Run: headless pygame with SDL's dummy video driver; simulated clock (each Clock.tick advances the game by its frame time, no real sleeping); random seed 0; keys injected as events and as key.get_pressed() state; mouse plan: one left click at the window centre at the start of phase 2, then a move to the lower-right quarter at the start of phase 3.
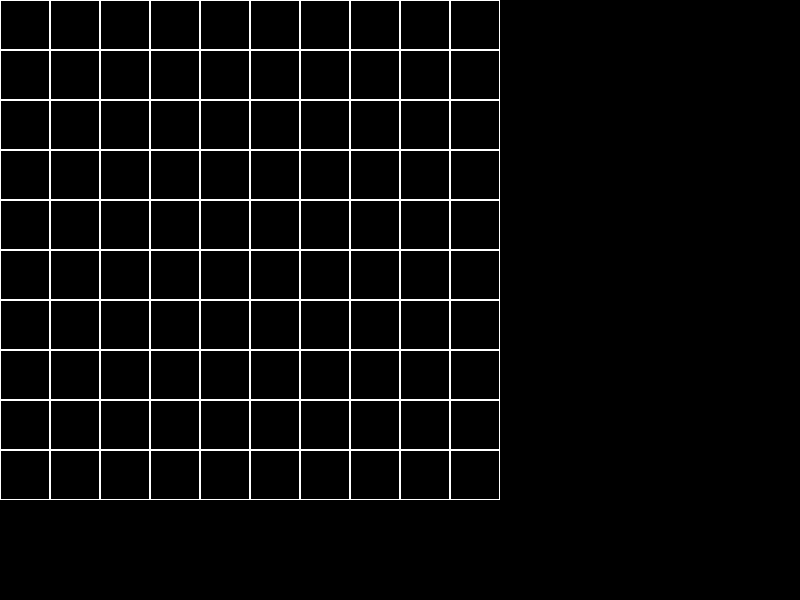
Frame 1 of 4 · flips 1–60 · no input
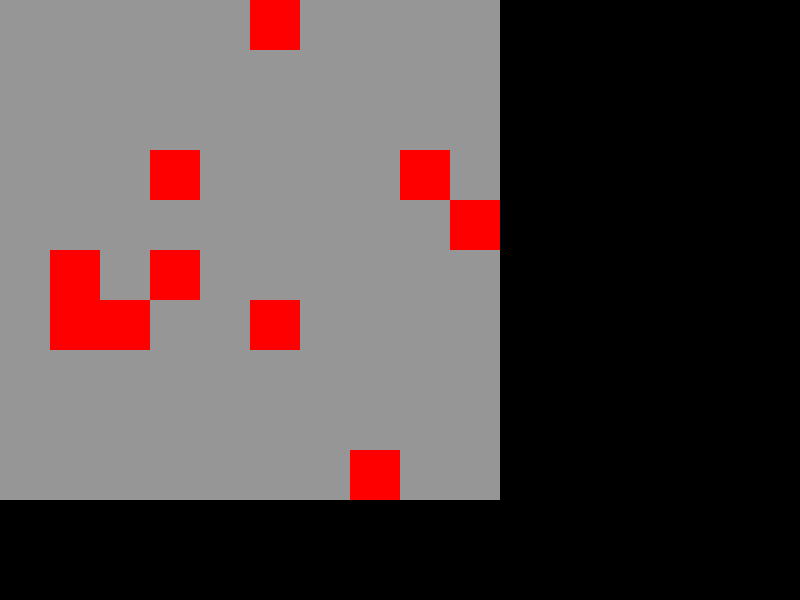
Frame 2 of 4 · flips 61–180 · clicked the window centre · tapped SPACE, RETURN · held RIGHT (→), D
Frame 3 of 4 · flips 181–300 · moved the mouse to the lower-right quarter · held DOWN (↓), S · screen unchanged from frame 2, image omitted
Frame 4 of 4 · flips 301–420 · held LEFT (←), A, UP (↑), W · screen unchanged from frame 3, image omitted

The pygame program that drew these frames:

import pygame
import sys
import random

# Pygame 초기화
pygame.init()

# 창 크기 설정
WIDTH, HEIGHT = 800, 600
screen = pygame.display.set_mode((WIDTH, HEIGHT))

# 창 타이틀 설정
pygame.display.set_caption("지뢰찾기")

# 그리드 설정
ROWS, COLS = 10, 10  # 10행 10열
CELL_SIZE = 50  # 50px

# 색상 정의
WHITE = (255, 255, 255)
BLACK = (0, 0, 0)
GRAY = (150, 150, 150)
RED = (255, 0, 0)

# 그리드 그리기
def draw_grid():
    for row in range(ROWS):
        for col in range(COLS):
            cell_rect = pygame.Rect(col * CELL_SIZE, row * CELL_SIZE, CELL_SIZE, CELL_SIZE)
            pygame.draw.rect(screen, WHITE, cell_rect, 1)

# 지뢰 개수 설정
NUM_MINES = 10

# 지뢰 랜덤 배치
def place_mines():
    mines = random.sample(range(ROWS * COLS), NUM_MINES)
    grid = [[0 for _ in range(COLS)] for _ in range(ROWS)]

    for mine in mines:
        row, col = divmod(mine, COLS)
        grid[row][col] = 9  # 9는 지뢰를 의미

    return grid

grid = place_mines()

# 게임 상태 변수
revealed = [[False for _ in range(COLS)] for _ in range(ROWS)]
flagged = [[False for _ in range(COLS)] for _ in range(ROWS)]

# 그리드 내부의 셀 열기 (재귀적으로 주변 셀을 열도록 구현)
def reveal_cells(row, col):
    if row < 0 or row >= ROWS or col < 0 or col >= COLS or revealed[row][col] or flagged[row][col]:
        return

    revealed[row][col] = True

    if grid[row][col] == 0:  # 주변 셀 열기
        for dr in [-1, 0, 1]:
            for dc in [-1, 0, 1]:
                if dr != 0 or dc != 0:
                    reveal_cells(row + dr, col + dc)

# 게임 루프
while True:
    for event in pygame.event.get():
        if event.type == pygame.QUIT:
            pygame.quit()
            sys.exit()
        elif event.type == pygame.MOUSEBUTTONDOWN:
            if event.button == 1:  # 마우스 왼쪽 버튼 클릭
                x, y = event.pos
                col, row = x // CELL_SIZE, y // CELL_SIZE

                if flagged[row][col]:
                    continue

                if grid[row][col] == 9:  # 클릭한 셀이 지뢰인 경우
                    # 모든 지뢰를 표시하고 게임 종료
                    for r in range(ROWS):
                        for c in range(COLS):
                            if grid[r][c] == 9:
                                revealed[r][c] = True
                else:
                    reveal_cells(row, col)  # 클릭한 셀 주변의 빈 셀을 열기

            elif event.button == 3:  # 마우스 오른쪽 버튼 클릭
                x, y = event.pos
                col, row = x // CELL_SIZE, y // CELL_SIZE

                if revealed[row][col]:
                    continue

                flagged[row][col] = not flagged[row][col]

    screen.fill(BLACK)
    draw_grid()

    # 그리드 내부의 셀 표시
    for row in range(ROWS):
        for col in range(COLS):
            cell_rect = pygame.Rect(col * CELL_SIZE, row * CELL_SIZE, CELL_SIZE, CELL_SIZE)
            if revealed[row][col]:
                if grid[row][col] == 9:  # 지뢰인 경우 빨간색으로 표시
                    pygame.draw.rect(screen, RED, cell_rect)
                else:  # 빈 셀인 경우 회색으로 표시
                    pygame.draw.rect(screen, GRAY, cell_rect)
                    if grid[row][col] > 0:  # 주변 지뢰 개수를 표시
                        font = pygame.font.SysFont(None, 30)
                        num_mines = grid[row][col]
                        text_surface = font.render(str(num_mines), True, WHITE)
                        text_rect = text_surface.get_rect(center=cell_rect.center)
                        screen.blit(text_surface, text_rect)
            elif flagged[row][col]:
                pygame.draw.rect(screen, WHITE, cell_rect)
                font = pygame.font.SysFont(None, 30)
                flag_text = "F"
                text_surface = font.render(flag_text, True, BLACK)
                text_rect = text_surface.get_rect(center=cell_rect.center)
                screen.blit(text_surface, text_rect)
            else:
                pygame.draw.rect(screen, WHITE, cell_rect, 1)  # 미열린 셀은 흰색 테두리로 표시

    pygame.display.update()
